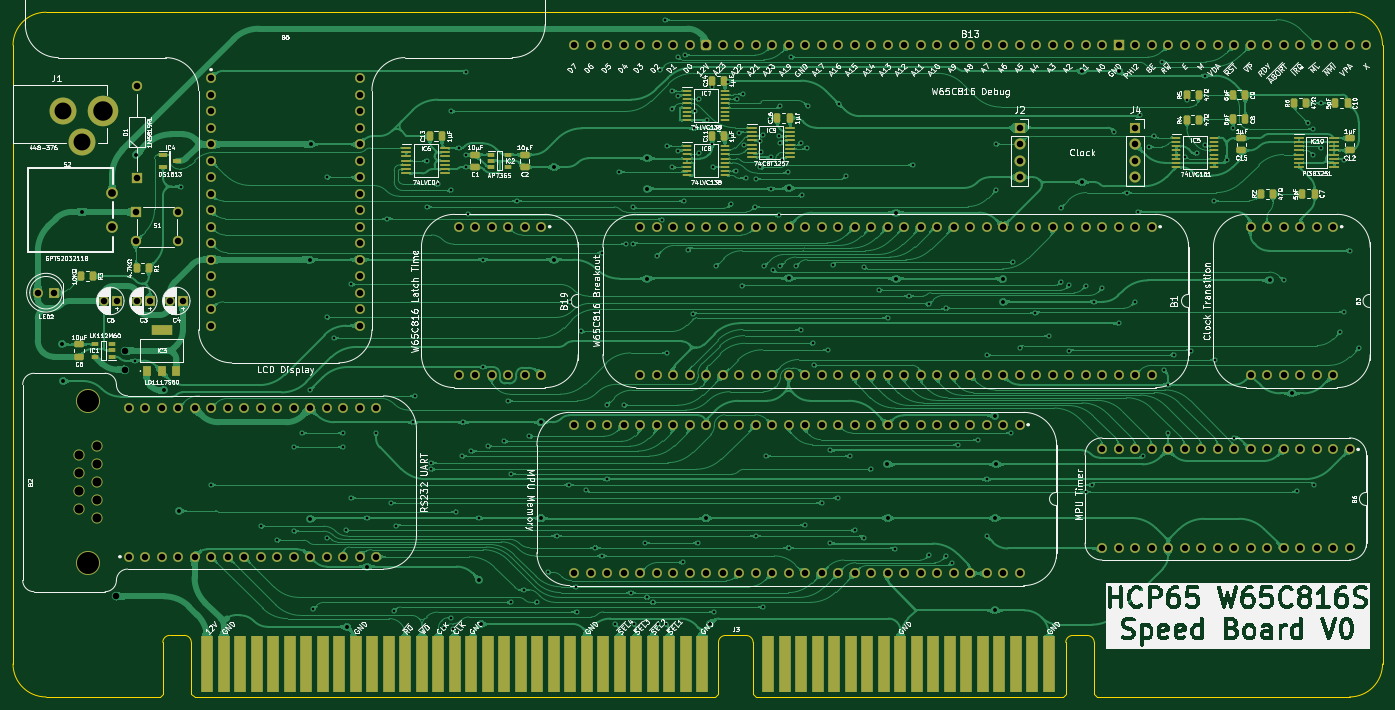
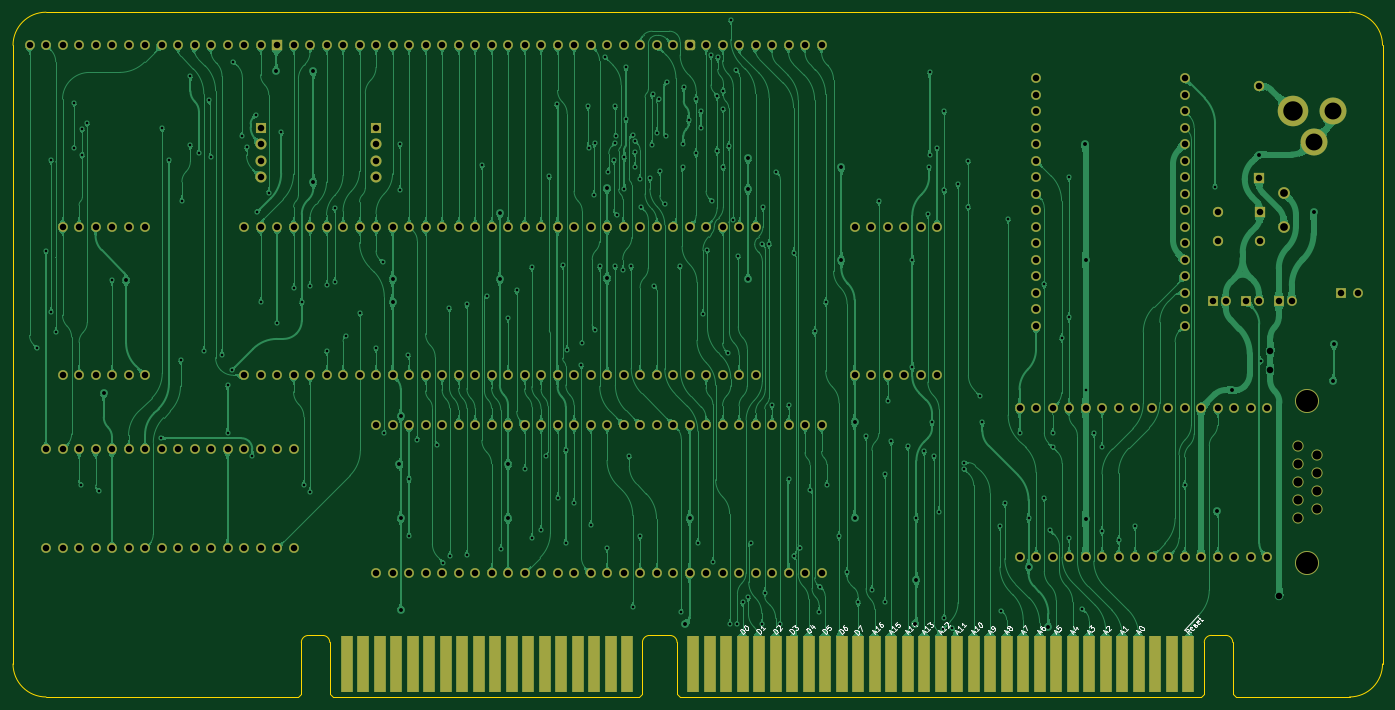
Circuit board: 9 layer files. Board 210.8 x 105.4 mm.
- bottom_copper: Speed-B_Cu.gbl (568330 bytes)
- bottom_mask: Speed-B_Mask.gbs (10825 bytes)
- bottom_silk: Speed-B_Silkscreen.gbo (27027 bytes)
- outline: Speed-Edge_Cuts.gm1 (2335 bytes)
- top_copper: Speed-F_Cu.gtl (726412 bytes)
- top_mask: Speed-F_Mask.gts (15789 bytes)
- top_silk: Speed-F_Silkscreen.gto (373637 bytes)
- drill: Speed-NPTH.drl (578 bytes)
- drill: Speed-PTH.drl (7736 bytes)

=== bottom_copper: Speed-B_Cu.gbl (568330 bytes, source omitted) ===
=== bottom_mask: Speed-B_Mask.gbs (10825 bytes, source omitted) ===
=== bottom_silk: Speed-B_Silkscreen.gbo (27027 bytes, source omitted) ===
=== outline: Speed-Edge_Cuts.gm1 ===
%TF.GenerationSoftware,KiCad,Pcbnew,8.0.7*%
%TF.CreationDate,2025-02-19T10:23:21+02:00*%
%TF.ProjectId,Speed,53706565-642e-46b6-9963-61645f706362,V0*%
%TF.SameCoordinates,PX3c90e1ePY37b6b20*%
%TF.FileFunction,Profile,NP*%
%FSLAX46Y46*%
G04 Gerber Fmt 4.6, Leading zero omitted, Abs format (unit mm)*
G04 Created by KiCad (PCBNEW 8.0.7) date 2025-02-19 10:23:21*
%MOMM*%
%LPD*%
G01*
G04 APERTURE LIST*
%TA.AperFunction,Profile*%
%ADD10C,0.100000*%
%TD*%
G04 APERTURE END LIST*
D10*
X-7924800Y-95249999D02*
X-25400000Y-95250000D01*
X-30480000Y5080000D02*
G75*
G02*
X-25400000Y10160002I5080002J0D01*
G01*
X175260000Y-95249998D02*
X136461296Y-95249999D01*
X-25400000Y-95250000D02*
G75*
G02*
X-30479998Y-90170000I2J5080000D01*
G01*
X-30480000Y-90170000D02*
X-30480000Y5080000D01*
X180340000Y-90170000D02*
G75*
G02*
X175260000Y-95249998I-5079998J0D01*
G01*
X175260002Y10160000D02*
X-25400000Y10160000D01*
X180340000Y-90170000D02*
X180340001Y5080000D01*
X175260002Y10160000D02*
G75*
G02*
X180340002Y5080000I0J-5080000D01*
G01*
%TO.C,J3*%
X-7424800Y-86836999D02*
X-7424800Y-94749999D01*
X-7424800Y-94749999D02*
X-7924800Y-95249999D01*
X-4114800Y-85770200D02*
X-6347752Y-85770200D01*
X-3037752Y-86836999D02*
X-3037752Y-94749999D01*
X-3037752Y-94749999D02*
X-2537752Y-95249999D01*
X77615248Y-95249999D02*
X-2537752Y-95249999D01*
X78115248Y-86849999D02*
X78115248Y-94749999D01*
X78115248Y-94749999D02*
X77615248Y-95249999D01*
X79192296Y-85783200D02*
X82372200Y-85783200D01*
X83449248Y-86849999D02*
X83449248Y-94749999D01*
X83449248Y-94749999D02*
X83949248Y-95249999D01*
X131074248Y-95249999D02*
X83949248Y-95249999D01*
X131574248Y-86849999D02*
X131574248Y-94749999D01*
X131574248Y-94749999D02*
X131074248Y-95249999D01*
X132651296Y-85783200D02*
X134884248Y-85783200D01*
X135961296Y-86849999D02*
X135961296Y-94749999D01*
X135961296Y-94749999D02*
X136461296Y-95249999D01*
X-7424800Y-86836999D02*
G75*
G02*
X-6347752Y-85770200I1071932J-5133D01*
G01*
X-4114800Y-85770200D02*
G75*
G02*
X-3037751Y-86836999I5130J-1071919D01*
G01*
X78115248Y-86849999D02*
G75*
G02*
X79192296Y-85783147I1071952J-5100D01*
G01*
X82372200Y-85783200D02*
G75*
G02*
X83449199Y-86849999I5100J-1071899D01*
G01*
X131574248Y-86849999D02*
G75*
G02*
X132651296Y-85783147I1071952J-5100D01*
G01*
X134884248Y-85783200D02*
G75*
G02*
X135961299Y-86849999I5152J-1071899D01*
G01*
%TD*%
M02*

=== top_copper: Speed-F_Cu.gtl (726412 bytes, source omitted) ===
=== top_mask: Speed-F_Mask.gts (15789 bytes, source omitted) ===
=== top_silk: Speed-F_Silkscreen.gto (373637 bytes, source omitted) ===
=== drill: Speed-NPTH.drl ===
M48
; DRILL file {KiCad 8.0.7} date 2025-02-19T10:23:30+0200
; FORMAT={-:-/ absolute / inch / decimal}
; #@! TF.CreationDate,2025-02-19T10:23:30+02:00
; #@! TF.GenerationSoftware,Kicad,Pcbnew,8.0.7
; #@! TF.FileFunction,NonPlated,1,2,NPTH
FMAT,2
INCH
; #@! TA.AperFunction,NonPlated,NPTH,ComponentDrill
T1C0.0551
; #@! TA.AperFunction,NonPlated,NPTH,ComponentDrill
T2C0.1339
%
G90
G05
T1
X-0.8009Y-2.2843
X-0.8009Y-2.3935
X-0.8009Y-2.5026
X-0.8009Y-2.6118
X-0.6891Y-2.2298
X-0.6891Y-2.3389
X-0.6891Y-2.4481
X-0.6891Y-2.5572
X-0.6891Y-2.6664
T2
X-0.745Y-1.9561
X-0.745Y-2.94
M30

=== drill: Speed-PTH.drl (7736 bytes, source omitted) ===
